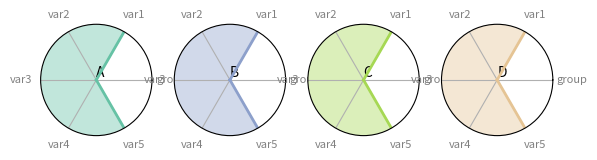
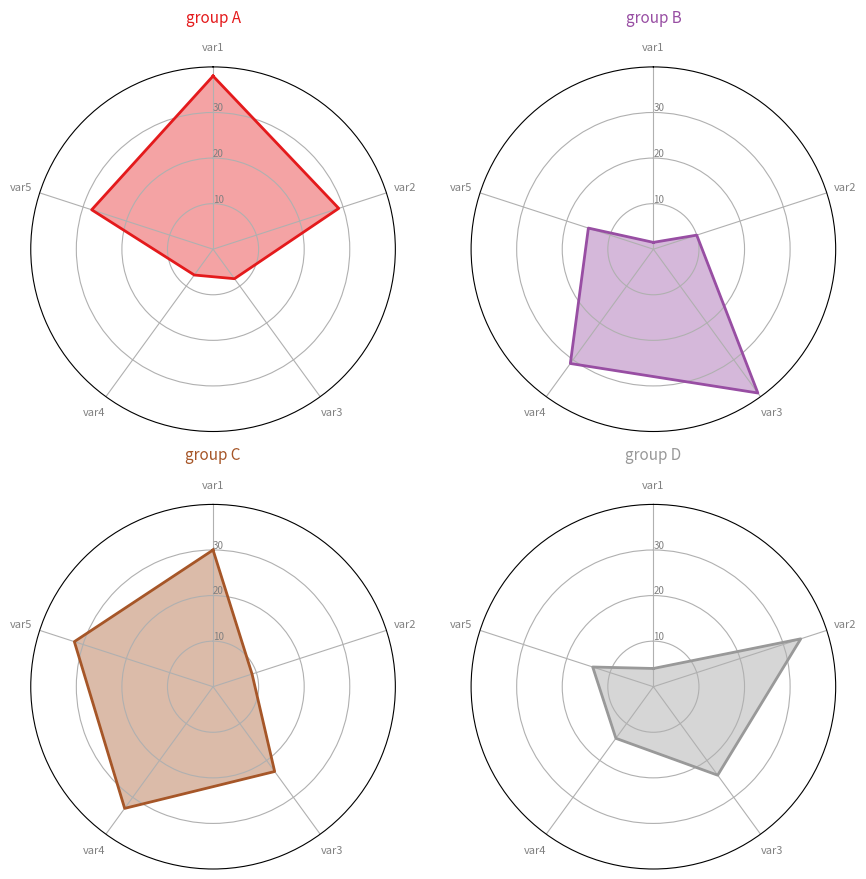

Reproduce these figures in Python, in order. (Note: this script raises an exception after producing the figures.)
# Libraries
import matplotlib.pyplot as plt
import pandas as pd
from math import pi

# Set data
df = pd.DataFrame({
'group': ['A','B','C','D'],
'var1': [38, 1.5, 30, 4],
'var2': [29, 10, 9, 34],
'var3': [8, 39, 23, 24],
'var4': [7, 31, 33, 14],
'var5': [28, 15, 32, 14]
})

import matplotlib.pyplot as plt
import pandas as pd    

def make_spider1(row, title, color):

    import math

    categories = list(df)
    N = len(categories)

    angles = [n / float(N) * 2 * math.pi for n in range(N)]
    angles += angles[:1]

    ax = plt.subplot(1, 5, row+1, polar=True)

    plt.xticks(angles[:-1], categories, color='grey', size=8)

    values = df.iloc[row].values.flatten().tolist()
    values += values[:1]

    ax.plot(angles, values, color=color, linewidth=2, linestyle='solid')
    ax.fill(angles, values, color=color, alpha = .4)

    plt.gca().set_rmax(.4)


my_dpi = 120

plt.figure(figsize=(1000/my_dpi, 1000/my_dpi), dpi=96)

my_palette = plt.cm.get_cmap('Set2', len(df.index)+1)


for row in range(0, len(df.index)):
    t=df.iloc[0]['group']
    make_spider1( row  = row, title=t, color=my_palette(row) )

#%%
# ------- PART 1: Define a function that do a plot for one line of the dataset!

def make_spider(row, title, color):
    
    # number of variable
    categories=list(df)[1:]
    N = len(categories)
    
    # What will be the angle of each axis in the plot? (we divide the plot / number of variable)
    angles = [n / float(N) * 2 * pi for n in range(N)]
    angles += angles[:1]
    
    # Initialise the spider plot
    ax = plt.subplot(2,2,row+1, polar=True, )
    
    # If you want the first axis to be on top:
    ax.set_theta_offset(pi / 2)
    ax.set_theta_direction(-1)
    
    # Draw one axe per variable + add labels labels yet
    plt.xticks(angles[:-1], categories, color='grey', size=8)
    
    # Draw ylabels
    ax.set_rlabel_position(0)
    plt.yticks([10,20,30], ["10","20","30"], color="grey", size=7)
    plt.ylim(0,40)
        
    # Ind1
    values=df.loc[row].drop('group').values.flatten().tolist()
    values += values[:1]
    ax.plot(angles, values, color=color, linewidth=2, linestyle='solid')
    ax.fill(angles, values, color=color, alpha=0.4)
    
    # Add a title
    plt.title(title, size=11, color=color, y=1.1)


# ------- PART 2: Apply to all individuals
# initialize the figure
my_dpi=96
plt.figure(figsize=(1000/my_dpi, 1000/my_dpi), dpi=my_dpi)

# Create a color palette:
my_palette = plt.cm.get_cmap("Set1", len(df.index))

# Loop to plot
for row in range(0, len(df.index)):
    make_spider( row=row, title='group '+df['group'][row], color=my_palette(row))





#%%
# ------- PART 1: Create background

# number of variable
#group='group'    
#df.index=df[group]
#df.drop([group], axis=1, inplace=True)
categories=df.columns
N = len(categories)

for i in df.columns: 
    print(i)
    
#%%
# What will be the angle of each axis in the plot? (we divide the plot / number of variable)
angles = [n / float(N) * 2 * pi for n in range(N)]
angles += angles[:1]


# Initialise the spider plot
plt.figure(figsize=(4,4), )#dpi=72)
ax = plt.subplot(111, polar=True)

# If you want the first axis to be on top:
ax.set_theta_offset(pi / 2)
ax.set_theta_direction(-1)

# Draw one axe per variable + add labels labels yet
plt.xticks(angles[:-1], categories)

# Draw ylabels
ax.set_rlabel_position(0)
#plt.yticks([10,20,30], ["10","20","30"], color="grey", size=9)
#plt.ylim(0,40)

# ------- PART 2: Add plots

# Plot each individual = each line of the data
# I don't do a loop, because plotting more than 3 groups makes the chart unreadable
#
## Ind1
#values=df.loc[0].drop('group').values.flatten().tolist()
#values += values[:1]
#ax.plot(angles, values, linewidth=1, linestyle='solid', label="group A")
#ax.fill(angles, values, 'b', alpha=0.1)
#
## Ind2
#values=df.loc[1].drop('group').values.flatten().tolist()
#values += values[:1]
#ax.plot(angles, values, linewidth=1, linestyle='solid', label="group B")
#ax.fill(angles, values, 'r', alpha=0.1)

for i in range(len(df)):
    values=df.iloc[i].drop('group').values.flatten().tolist()
    values += values[:1]
    ax.plot(angles, values, linewidth=2, linestyle='solid', label=df.iloc[i]['group'])
    ax.fill(angles, values, 'w', alpha=0.1)

# Add legend
#plt.legend(loc='upper right', bbox_to_anchor=(0.1, 0.1))
plt.legend(loc=0, bbox_to_anchor=(1.12, 0.7))

#%%    